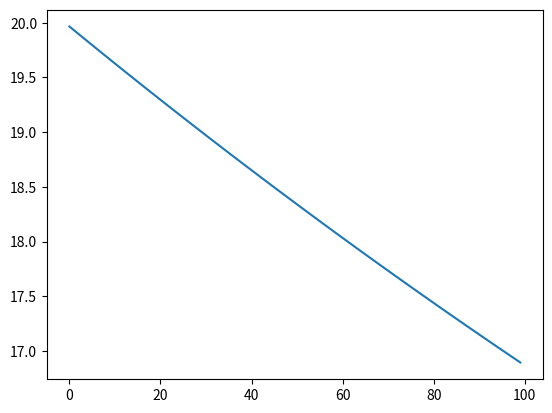

Python code for this plot:
import numpy  #numpy is used to make some operrations with arrays more easily


__errors__= [];  #global variable to store the errors/loss for visualisation

def h(params, sample):
	"""This evaluates a generic linear function h(x) with current parameters.  h stands for hypothesis

	Args:
		params (lst) a list containing the corresponding parameter for each element x of the sample
		sample (lst) a list containing the values of a sample 

	Returns:
		Evaluation of h(x)
	"""
	acum = 0
	for i in range(len(params)):
		acum = acum + params[i]*sample[i]  #evaluates h(x) = a+bx1+cx2+ ... nxn.. 
	return acum;


def show_errors(params, samples,y):
	"""Appends the errors/loss that are generated by the estimated values of h and the real value y
	
	Args:
		params (lst) a list containing the corresponding parameter for each element x of the sample
		samples (lst) a 2 dimensional list containing the input samples 
		y (lst) a list containing the corresponding real result for each sample
	
	"""
	global __errors__
	error_acum =0
#	print("transposed samples") 
#	print(samples)
	for i in range(len(samples)):
		hyp = h(params,samples[i])
		print( "hyp  %f  y %f " % (hyp,  y[i]))   
		error=hyp-y[i]
		error_acum=+error**2 # this error is the original cost function, (the one used to make updates in GD is the derivated verssion of this formula)
	mean_error_param=error_acum/len(samples)
	__errors__.append(mean_error_param)

def GD(params, samples, y, alfa):
	"""Gradient Descent algorithm 
	Args:
		params (lst) a list containing the corresponding parameter for each element x of the sample
		samples (lst) a 2 dimensional list containing the input samples 
		y (lst) a list containing the corresponding real result for each sample
		alfa(float) the learning rate
	Returns:
		temp(lst) a list with the new values for the parameters after 1 run of the sample set
	"""
	temp = list(params)
	general_error=0
	for j in range(len(params)):
		acum =0; error_acum=0
		for i in range(len(samples)):
			error = h(params,samples[i]) - y[i]
			acum = acum + error*samples[i][j]  #Sumatory part of the Gradient Descent formula for linear Regression.
		temp[j] = params[j] - alfa*(1/len(samples))*acum  #Subtraction of original parameter value with learning rate included.
	return temp

def scaling(samples):
	"""Normalizes sample values so that gradient descent can converge
	Args:
		params (lst) a list containing the corresponding parameter for each element x of the sample
	Returns:
		samples(lst) a list with the normalized version of the original samples
	"""
	acum =0
	samples = numpy.asarray(samples).T.tolist() 
	for i in range(1,len(samples)):	
		for j in range(len(samples[i])):
			acum=+ samples[i][j]
		avg = acum/(len(samples[i]))
		max_val = max(samples[i])
		#print("avg %f" % avg)
		#print(max_val)
		for j in range(len(samples[i])):
			#print(samples[i][j])
			samples[i][j] = (samples[i][j] - avg)/max_val  #Mean scaling
	return numpy.asarray(samples).T.tolist()


#  univariate example
params = [0,0]
samples = [1,2,3,4,5]
y = [2,4,6,8,10]

#  multivariate example trivial
#params = [0,0,0]
#samples = [[1,1],[2,2],[3,3],[4,4],[5,5]]
#y = [2,4,6,8,10]


#  multivariate example
#params = [0,0,0]
#samples = [[1,1],[2,2],[3,3],[4,4],[5,5],[2,2],[3,3],[4,4]]
#y = [2,4,6,8,10,2,5.5,16]

alfa =.001  #  learning rate
for i in range(len(samples)): #convert samples so that all samples have same lenght as params a+bx1+cx2+ ... nxn..
	if isinstance(samples[i], list):
		samples[i]=  [1]+samples[i]
	else:
		samples[i]=  [1,samples[i]]
print ("original samples:")
print (samples)
samples = scaling(samples)
print ("scaled samples:")
print (samples)


epochs = 0

while True:  #  run gradient descent until local minima is reached
	oldparams = list(params)
	print (params)
	params=GD(params, samples,y,alfa)	
	show_errors(params, samples, y)  #only used to show errors, it is not used in calculation
	print (params)
	epochs = epochs + 1
	if(oldparams == params or epochs == 100):   #  local minima is found when there is no further improvement
		print ("samples:")
		print(samples)
		print ("final params:")
		print (params)
		break

import matplotlib.pyplot as plt  #use this to generate a graph of the errors/loss so we can see whats going on (diagnostics)
plt.plot(__errors__)
plt.show()